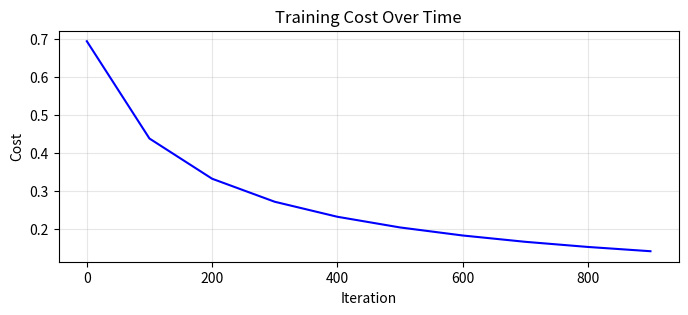
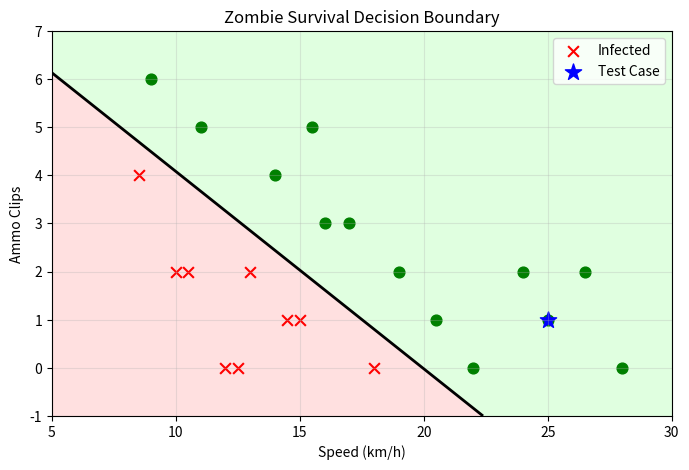

The matplotlib source for these figures, in order:
import numpy as np
import matplotlib.pyplot as plt

data = [
    [12, 0, 0], [14.5, 1, 0], [10, 2, 0], [18, 0, 0], [8.5, 4, 0],
    [15, 1, 0], [22, 0, 1], [11, 5, 1], [13, 2, 0], [20.5, 1, 1],
    [24, 2, 1], [16, 3, 1], [12.5, 0, 0], [28, 0, 1], [9, 6, 1],
    [25, 1, 1], [14, 4, 1], [19, 2, 1], [10.5, 2, 0], [26.5, 2, 1],
    [15.5, 5, 1], [17, 3, 1]
]

X = np.array([row[:2] for row in data])
y = np.array([row[2] for row in data]).reshape(-1, 1)

min_speed = np.min(X[:, 0])
max_speed = np.max(X[:, 0])
range_speed = max_speed - min_speed
min_ammo = np.min(X[:, 1])
max_ammo = np.max(X[:, 1])
range_ammo = max_ammo - min_ammo

X_norm = np.zeros_like(X)
X_norm[:, 0] = (X[:, 0] - min_speed) / range_speed
X_norm[:, 1] = (X[:, 1] - min_ammo) / range_ammo

ones = np.ones((len(X), 1))
X_with_bias = np.hstack([ones, X_norm])

def sigmoid(x):
    return 1 / (1 + np.exp(-x))

theta = np.zeros(3)
learning_rate = 0.5
epochs = 1000
costs = []

for epoch in range(epochs):
    total_cost = 0
    grad_theta0 = 0
    grad_theta1 = 0
    grad_theta2 = 0
    
    for i in range(len(X)):
        x1 = X_with_bias[i, 1]
        x2 = X_with_bias[i, 2]
        y_true = y[i, 0]
        
        z = theta[0] + theta[1]*x1 + theta[2]*x2
        prediction = sigmoid(z)
        
        if y_true == 1:
            cost = -np.log(prediction + 1e-8)
        else:
            cost = -np.log(1 - prediction + 1e-8)
        total_cost += cost
        
        error = prediction - y_true
        grad_theta0 += error
        grad_theta1 += error * x1
        grad_theta2 += error * x2
    
    avg_cost = total_cost / len(X)
    if epoch % 100 == 0:
        costs.append(avg_cost)
    
    theta[0] -= learning_rate * (grad_theta0 / len(X))
    theta[1] -= learning_rate * (grad_theta1 / len(X))
    theta[2] -= learning_rate * (grad_theta2 / len(X))

plt.figure(figsize=(8, 3))
plt.plot(range(0, epochs, 100), costs, 'b-')
plt.xlabel('Iteration')
plt.ylabel('Cost')
plt.title('Training Cost Over Time')
plt.grid(True, alpha=0.3)
plt.show()

def predict(speed, ammo):
    speed_norm = (speed - min_speed) / range_speed
    ammo_norm = (ammo - min_ammo) / range_ammo
    z = theta[0] + theta[1]*speed_norm + theta[2]*ammo_norm
    probability = sigmoid(z)
    prediction = 1 if probability >= 0.5 else 0
    return probability, prediction

test_speed = 25
test_ammo = 1
prob, pred = predict(test_speed, test_ammo)
print(f"Test: {test_speed} km/h, {test_ammo} clip")
print(f"Probability: {prob:.4f}")
print(f"Prediction: {'SURVIVE' if pred == 1 else 'INFECTED'}")

speed_grid = np.linspace(5, 30, 100)
ammo_grid = np.linspace(-1, 7, 100)
speed_mesh, ammo_mesh = np.meshgrid(speed_grid, ammo_grid)
prob_grid = np.zeros_like(speed_mesh)

for i in range(speed_mesh.shape[0]):
    for j in range(speed_mesh.shape[1]):
        prob_grid[i, j], _ = predict(speed_mesh[i, j], ammo_mesh[i, j])

plt.figure(figsize=(8, 5))
plt.contourf(speed_mesh, ammo_mesh, prob_grid, alpha=0.3, levels=[0, 0.5, 1], colors=['#FF9999', '#99FF99'])
plt.contour(speed_mesh, ammo_mesh, prob_grid, levels=[0.5], colors='black', linewidths=2)

for i in range(len(X)):
    color = 'green' if y[i, 0] == 1 else 'red'
    marker = 'o' if y[i, 0] == 1 else 'x'
    plt.scatter(X[i, 0], X[i, 1], c=color, marker=marker, s=60, label='Survived' if y[i, 0] == 1 and i == 0 else 'Infected' if i == 0 else '')

plt.scatter(test_speed, test_ammo, c='blue', s=150, marker='*', label='Test Case')
plt.xlabel('Speed (km/h)')
plt.ylabel('Ammo Clips')
plt.title('Zombie Survival Decision Boundary')
plt.legend()
plt.grid(True, alpha=0.3)
plt.show()